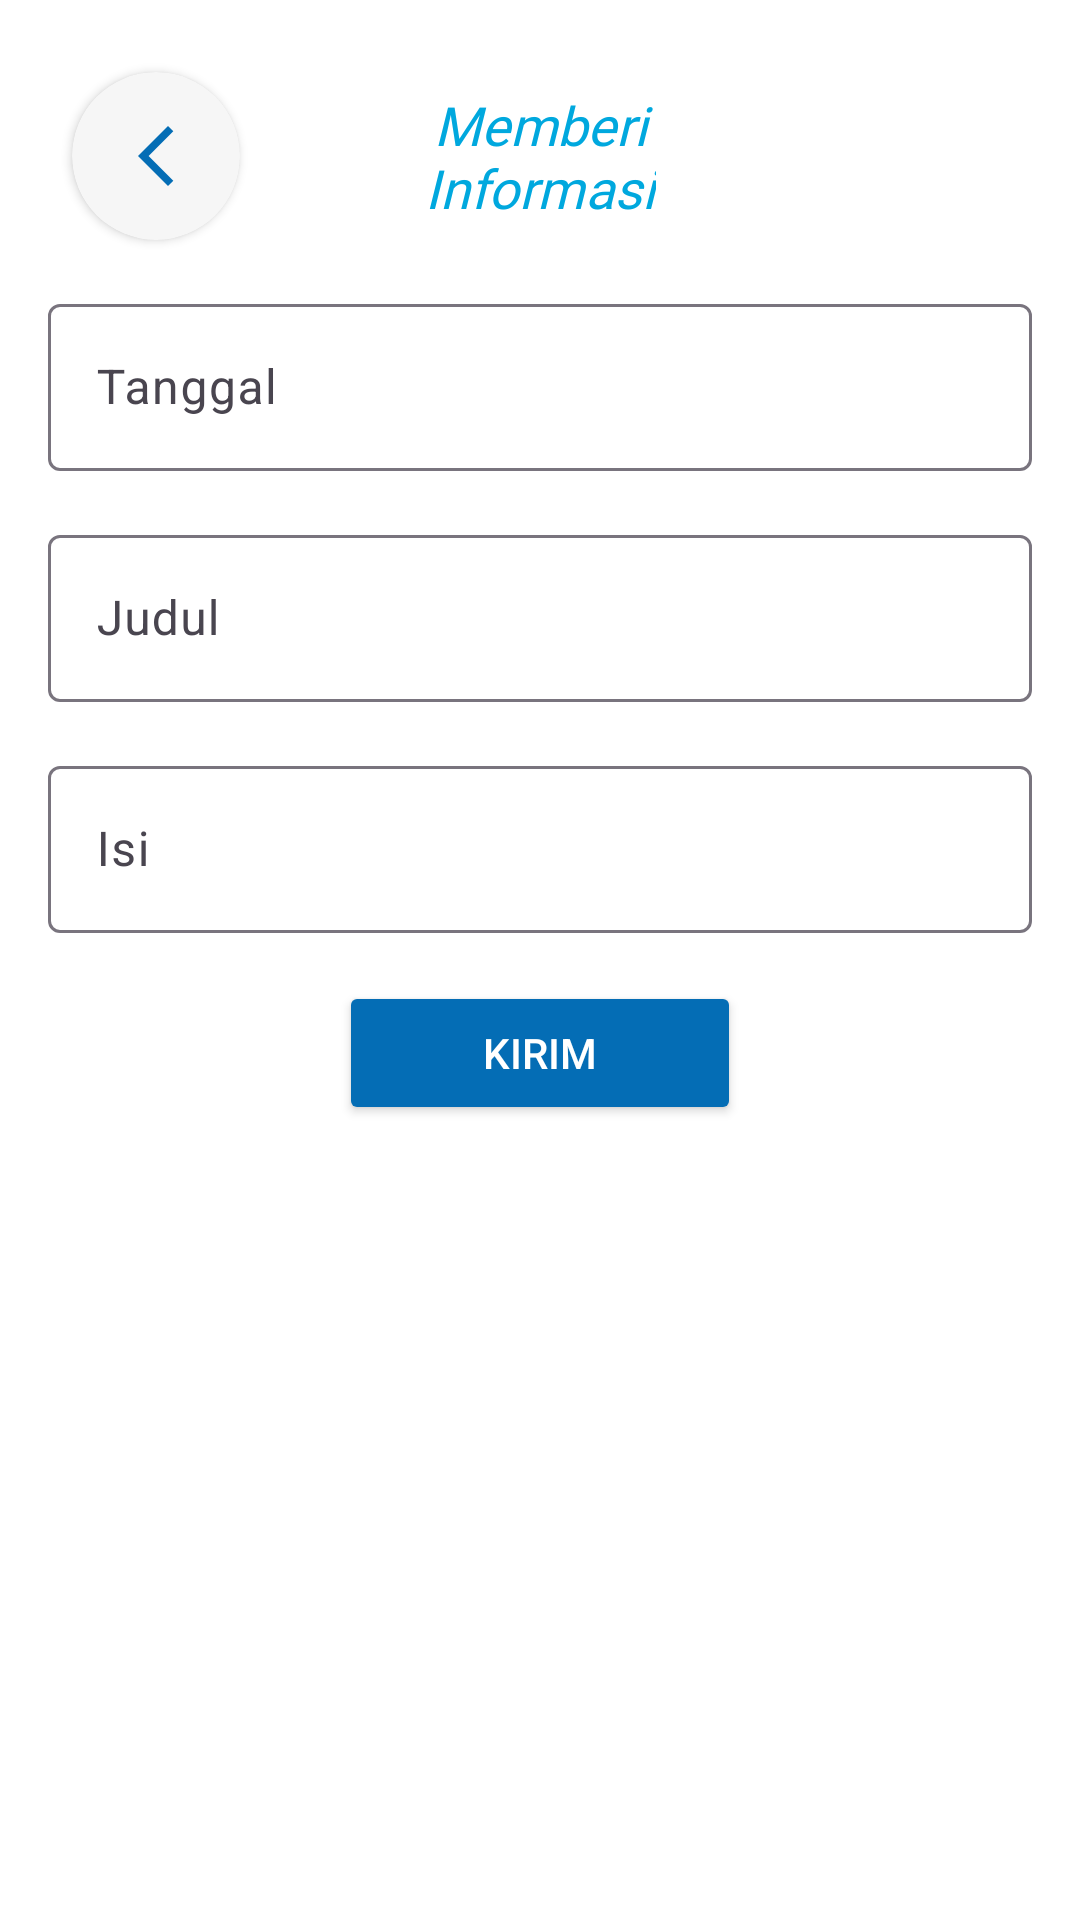

Produce the Android XML layout that renders to this screen, including the resource entries it uses.
<!-- AndroidManifest.xml: application theme Theme.Iuran_GSS_2 -->
<!-- res/layout/fragment_send_notification.xml -->
<?xml version="1.0" encoding="utf-8"?>
<androidx.constraintlayout.widget.ConstraintLayout xmlns:android="http://schemas.android.com/apk/res/android"
    xmlns:app="http://schemas.android.com/apk/res-auto"
    xmlns:tools="http://schemas.android.com/tools"
    android:id="@+id/sendNotificationLayout"
    android:layout_width="match_parent"
    android:layout_height="match_parent"
    android:background="@color/white"
    tools:context=".ui.send_notification.SendNotificationFragment">

        <androidx.cardview.widget.CardView
            android:id="@+id/btn_back"
            android:layout_width="wrap_content"
            android:layout_height="wrap_content"
            android:layout_margin="24dp"
            app:cardCornerRadius="64dp"
            app:layout_constraintStart_toStartOf="parent"
            app:layout_constraintTop_toTopOf="parent">

            <LinearLayout
                android:layout_width="wrap_content"
                android:layout_height="wrap_content"
                android:background="@color/gray">

                <ImageView
                    android:layout_width="wrap_content"
                    android:layout_height="wrap_content"
                    android:padding="16dp"
                    android:src="@drawable/ic_back" />

            </LinearLayout>
        </androidx.cardview.widget.CardView>

        <TextView
            android:id="@+id/tv_notifikasi"
            android:layout_width="wrap_content"
            android:layout_height="wrap_content"
            android:fontFamily="@font/inter_bold"
            android:text="@string/notifikasi"
            android:textAlignment="center"
            android:textColor="@color/secondary"
            android:textSize="18sp"
            android:textStyle="italic"
            app:layout_constraintBottom_toBottomOf="@id/btn_back"
            app:layout_constraintEnd_toEndOf="parent"
            app:layout_constraintStart_toStartOf="parent"
            app:layout_constraintTop_toTopOf="@id/btn_back" />

    <com.google.android.material.textfield.TextInputLayout
        android:id="@+id/tanggal_layout"
        android:layout_width="0dp"
        android:layout_height="wrap_content"
        android:layout_margin="@dimen/constraint"
        app:layout_constraintStart_toStartOf="parent"
        app:layout_constraintTop_toBottomOf="@id/btn_back"
        app:layout_constraintEnd_toEndOf="parent"
        >
        <com.google.android.material.textfield.TextInputEditText
            android:id="@+id/tanggal_input"
            android:layout_width="match_parent"
            android:layout_height="wrap_content"
            android:hint="@string/tanggal"
            />

    </com.google.android.material.textfield.TextInputLayout>

    <com.google.android.material.textfield.TextInputLayout
        android:id="@+id/judul_layout"
        android:layout_width="0dp"
        android:layout_height="wrap_content"
        android:layout_marginTop="@dimen/constraint"
        app:layout_constraintStart_toStartOf="@id/tanggal_layout"
        app:layout_constraintTop_toBottomOf="@id/tanggal_layout"
        app:layout_constraintEnd_toEndOf="@id/tanggal_layout"
        >
        <com.google.android.material.textfield.TextInputEditText
            android:id="@+id/judul_input"
            android:layout_width="match_parent"
            android:layout_height="wrap_content"
            android:hint="@string/judul"
            />

    </com.google.android.material.textfield.TextInputLayout>

    <com.google.android.material.textfield.TextInputLayout
        android:id="@+id/isi_layout"
        android:layout_width="0dp"
        android:layout_height="wrap_content"
        android:layout_marginTop="@dimen/constraint"
        app:layout_constraintStart_toStartOf="@id/tanggal_layout"
        app:layout_constraintTop_toBottomOf="@id/judul_layout"
        app:layout_constraintEnd_toEndOf="@id/tanggal_layout"
        >
        <com.google.android.material.textfield.TextInputEditText
            android:id="@+id/isi_input"
            android:layout_width="match_parent"
            android:layout_height="wrap_content"
            android:hint="@string/isi"
            />

    </com.google.android.material.textfield.TextInputLayout>

    <Button
        android:id="@+id/btn_send"
        android:layout_width="wrap_content"
        android:layout_height="wrap_content"
        android:text="@string/kirim"
        android:paddingTop="4dp"
        android:paddingBottom="4dp"
        android:paddingStart="48dp"
        android:paddingEnd="48dp"
        android:textColor="@color/white"
        android:layout_marginTop="@dimen/constraint"
        android:backgroundTint="@color/primary"
        app:layout_constraintStart_toStartOf="@id/tanggal_layout"
        app:layout_constraintEnd_toEndOf="@id/tanggal_layout"
        app:layout_constraintTop_toBottomOf="@id/isi_layout"
        />

</androidx.constraintlayout.widget.ConstraintLayout>
<!-- resources referenced by this layout -->
<resources>
  <color name="gray">#33CFCFCF</color>
  <color name="primary">#046DB5</color>
  <color name="secondary">#00A8DE</color>
  <color name="white">#FFFFFFFF</color>
  <dimen name="constraint">16dp</dimen>
  <!-- drawable ic_back (drawable) -->
  <vector android:height="24dp" android:tint="#046DB5"
      android:viewportHeight="24" android:viewportWidth="24"
      android:width="24dp" xmlns:android="http://schemas.android.com/apk/res/android">
      <path android:fillColor="@android:color/white" android:pathData="M17.77,3.77l-1.77,-1.77l-10,10l10,10l1.77,-1.77l-8.23,-8.23z"/>
  </vector>
  <string name="isi">Isi</string>
  <string name="judul">Judul</string>
  <string name="kirim">Kirim</string>
  <string name="notifikasi">Memberi\nInformasi</string>
  <string name="tanggal">Tanggal</string>
  <style name="Theme.Iuran_GSS_2" parent="Base.Theme.Iuran_GSS_2" />
  <style name="Base.Theme.Iuran_GSS_2" parent="Theme.Material3.DayNight.NoActionBar">
          
          
          <item name="colorPrimary">@color/primary</item>
          <item name="backgroundColor">@color/white</item>
          <item name="colorSecondary">@color/secondary</item>
      </style>
</resources>
